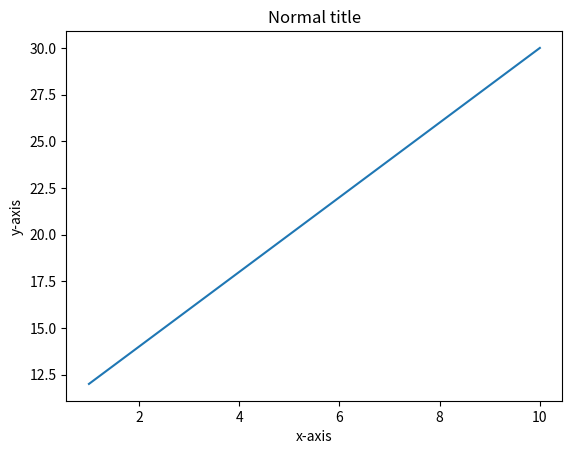

Write the Python code that produced this figure.
import numpy as np
from matplotlib import pyplot as plt

# indexing and slicing
a = np.array([[0.0, 0.0, 0.0], [10.0, 10.0, 10.0], [20.0, 20.0, 20.0], [30.0, 30.0, 30.0]])
# b = np.array([1.0, 2.0, 3.0])

x = np.arange(1, 11)

y = 2 * x + 10


plt.plot(x, y)
plt.title('Normal title')
plt.xlabel('x-axis')
plt.ylabel('y-axis')
plt.show()